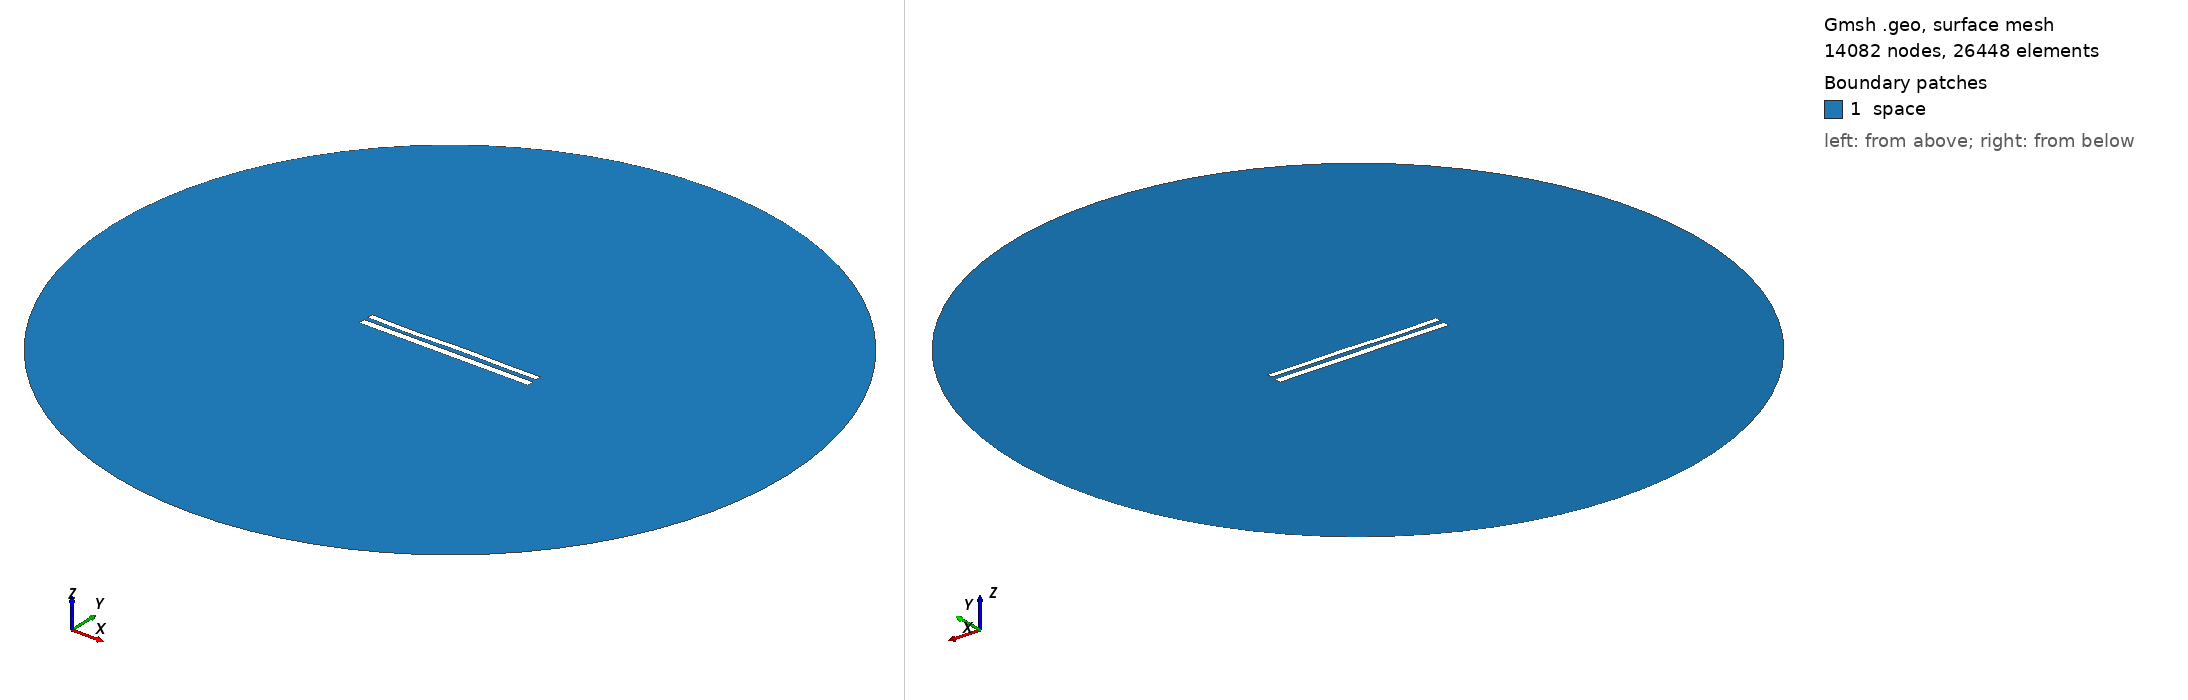

Gmsh geometry script, surface-meshed: 14082 nodes, 26448 surface elements. Boundary patches (legend numbers): 1 space. Left view from above one corner, right view from below the opposite corner. Legend entries are the model's physical surfaces. The drawing asked Gmsh for element sizes between 1% and 20% of the model's largest extent; the script's own settings can give other sizes.

=== 9176.geo (drawn) ===
//---------------------------------------
// Geometry kernel
//---------------------------------------

SetFactory("OpenCASCADE");



//---------------------------------------
// Parameters of the geometry
//---------------------------------------

// Overetch of the upper plate
overetch = 0.25;

// Distance between the plates
distance = 2.5;

// Discretization over the x axis (for the deformation)
nx = 50; 

// Length of the plate
L = 100 - overetch; 

// Number of modes
n = 4; 

// 1st mode coefficient
coeff(1) = 0.07499999999999998;
beta(1) = 0.596864 * 3.1415926535 / L;

// 2nd mode coefficient
coeff(2) = 0.0;
beta(2) = 1.49418 * 3.1415926535 / L;

// 3rd mode coefficient
coeff(3) = -0.15;
beta(3) = 2.50025 * 3.1415926535 / L;

// 4th mode coefficient
coeff(4) = -0.15;
beta(4) = 3.49999 * 3.1415926535 / L;



//---------------------------------------
// Upper plate (deformed rectangle)
//---------------------------------------

// Coordiantes of the upper plate
xmin = -50;
xmax = 50 - overetch;

// Height of the upper plate
yheight = 4 - 2 * overetch;

// Indexes of the points
UpperID[] = {};
LowerID[] = {};
LeftID[] = {};
RightID[] = {};

// Point index
p = 1;

// Horizontal edges
For i In {1:nx}
    x = xmin + (i-1)*(xmax - xmin)/(nx-1);

    y_bottom = distance / 2 + overetch;
    For j In {1:n}
        C = (Cosh(beta(j)*L) + Cos(beta(j)*L)) / (Sinh(beta(j)*L) + Sin(beta(j)*L));
        y_bottom  = y_bottom + coeff(j) * (Cosh(beta(j)*(x+50)) - Cos(beta(j)*(x+50)) - C * (Sinh(beta(j)*(x+50)) - Sin(beta(j)*(x+50))));
    EndFor

    y_top = y_bottom + yheight;

    Point(p) = {x, y_top, 0, 1.0};
    UpperID[i] = p;
    p = p + 1;

    Point(p) = {x, y_bottom, 0, 1.0};
    LowerID[i] = p;
    p = p + 1;
EndFor

// Create point lists
UpperPts[] = {}; LowerPts[] = {};
For i In {1:nx}
  UpperPts[] += {UpperID[i]};
  LowerPts[] += {LowerID[i]};
EndFor

// Build splines
Spline(1) = {UpperPts[]};
Spline(2) = {LowerPts[]};
Line(3) = {LowerPts[nx-1], UpperPts[nx-1]};
Line(4) = {LowerPts[0], UpperPts[0]};

// Build the plane surface
Curve Loop(1) = {2, 3, -1, -4};
Plane Surface(1) = {1};



//---------------------------------------
// Lower plate (rectangle)
//---------------------------------------

// Vertices
Point(1001) = {-50, -1, 0, 1.0};
Point(1002) = { 50, -1, 0, 1.0};
Point(1003) = { 50,  -5, 0, 1.0};
Point(1004) = {-50,  -5, 0, 1.0};

// Edges
Line(5) = {1001, 1002};
Line(6) = {1002, 1003};
Line(7) = {1003, 1004};
Line(8) = {1004, 1001};

// Plane surface
Line Loop(2) = {5, 6, 7, 8};
Plane Surface(2) = {2}; 



//---------------------------------------
// Outer (fictious) boundary
//---------------------------------------

// Points
Point(1005) = {0, 0, 0};       // Center
Point(1006) = {200, 0, 0};     // Start point
Point(1007) = {0, 200, 0};     // 90 degrees
Point(1008) = {-200, 0, 0};    // 180 degrees
Point(1009) = {0, -200, 0};    // 270 degrees

// Circle arcs (each needs start, center, end)
Circle(9) = {1006, 1005, 1007};
Circle(10) = {1007, 1005, 1008};
Circle(11) = {1008, 1005, 1009};
Circle(12) = {1009, 1005, 1006};

// Plane surface for the entire domain
Curve Loop(3) = {9, 10, 11, 12};
Surface(3) = {3};

// Subtract the plates from the whole domain to obtain the actual domain where we want to solve the equations
BooleanDifference{ Surface{3}; Delete; }{ Surface{1}; Surface{2}; Delete; }




//---------------------------------------
// Transfinite Lines/Curves
//---------------------------------------

// Set the number of points on the boundaries
r = 7;

// Plates
Transfinite Curve {1, 2} = 50*r Using Progression 1;
Transfinite Curve {3, 4} = 2*r Using Progression 1;
Transfinite Line {5, 7} = 50*r Using Progression 1;
Transfinite Line {6, 8} = 2*r Using Progression 1;

// Outer boundary
Transfinite Line {9, 10, 11, 12} = 20 Using Progression 1;



//---------------------------------------
// Physical groups
//---------------------------------------                

// Physical curves (boundaries)
Physical Line("force_segment", 10) = {2};
Physical Line("upper_plate", 11) = {1, 3, 4};
Physical Line("lower_plate", 12) = {5, 6, 7, 8};
Physical Line("boundary", 20) = {9, 10, 11, 12};

// Physical Surfaces
Physical Surface("space", 30) = {3};



//---------------------------------------
// 6. Generate the Mesh
//---------------------------------------

// 2D mesh generation
Mesh 2;
